Run: headless pygame with SDL's dummy video driver; simulated clock (each Clock.tick advances the game by its frame time, no real sleeping); random seed 0; keys injected as events and as key.get_pressed() state; mouse plan: one left click at the window centre at the start of phase 2, then a move to the lower-right quarter at the start of phase 3.
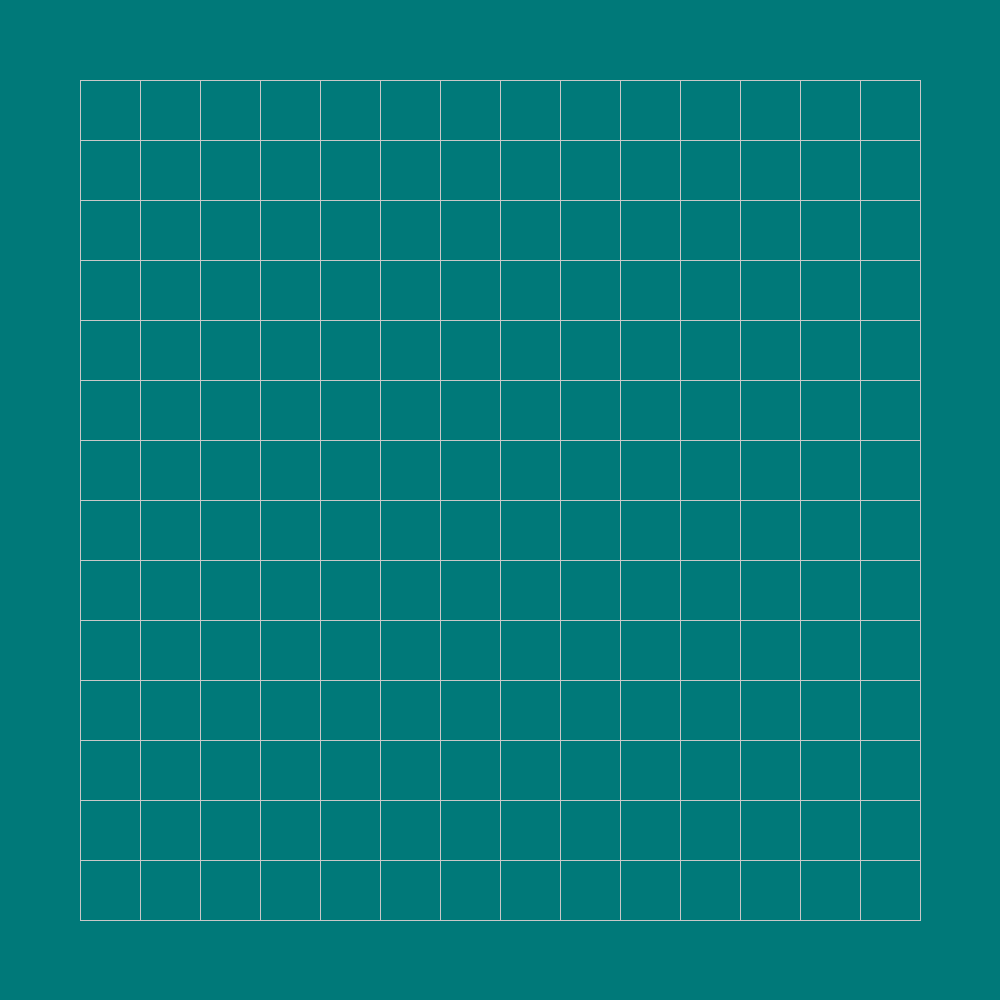
Frame 1 of 4 · flips 1–60 · no input
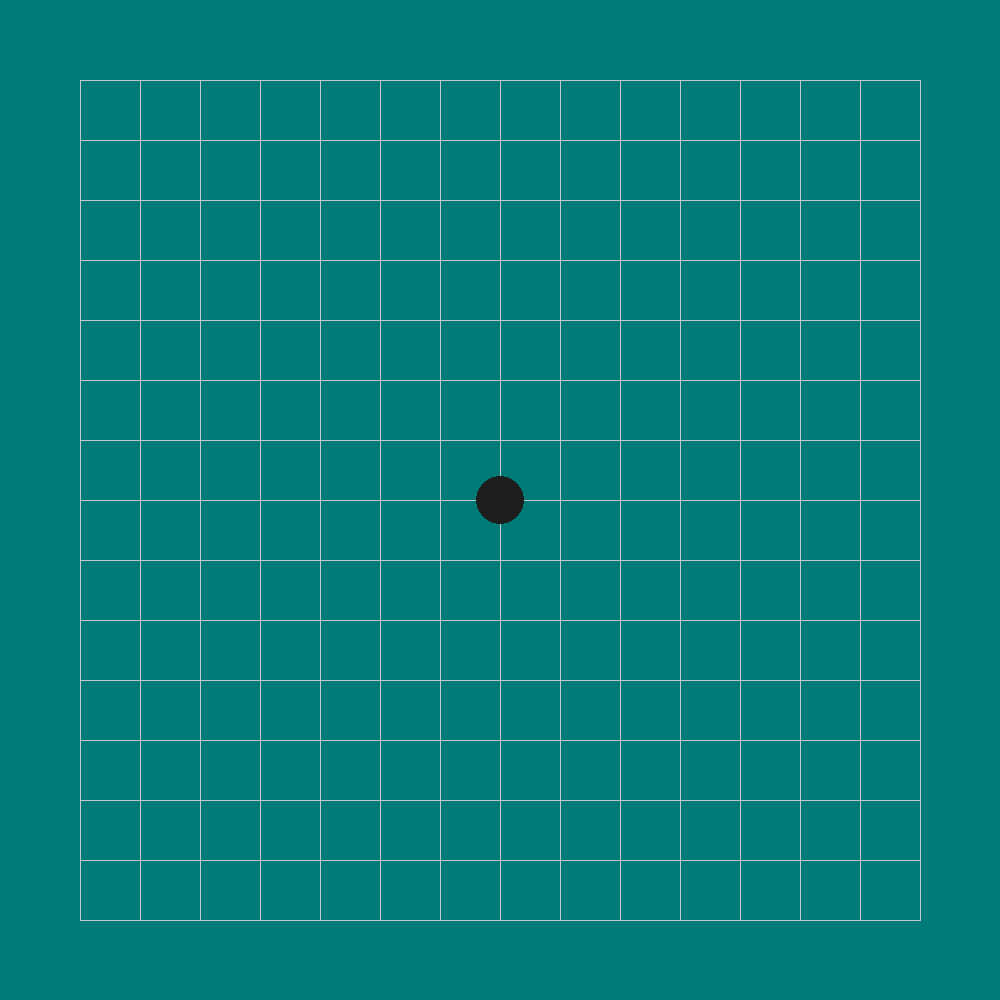
Frame 2 of 4 · flips 61–180 · clicked the window centre · tapped SPACE, RETURN · held RIGHT (→), D
Frame 3 of 4 · flips 181–300 · moved the mouse to the lower-right quarter · held DOWN (↓), S · screen unchanged from frame 2, image omitted
Frame 4 of 4 · flips 301–420 · held LEFT (←), A, UP (↑), W · screen unchanged from frame 3, image omitted

The pygame program that drew these frames:

# -*- coding: utf-8 -*-
# @Time     :2022/1/6 22:24
# @Author   :Z
# @File     :main.py
import pygame

_BLACK = 1
_BLANK = 0
_WHITE = -1

class gobang():
    def __init__(self):
        # 棋盘与棋子的大小
        self.cell_size = 60
        self.cell_num = 15
        self.space_size = 80
        self.grid_length = self.cell_size * (self.cell_num - 1) + self.space_size * 2

        # 设置棋子在后台的位置，初始全部为空
        self.chess_pos = []
        self.initChessBoard()
        # 设置AI
        self.use_AI = False
        self.AI_turn = _WHITE

    def initChessBoard(self):
        for i in range(self.cell_num):
            self.chess_pos.append([_BLANK] * self.cell_num)

    def warning(self, chess):
        # print("这个位置已经有{}棋了".format("黑" if chess == _BLACK else "白"))
        pass

    def judgeWin(self, x_i, y_i):
        dir = [
            [[-1, 0], [1, 0]],
            [[0, -1], [0, 1]],
            [[-1, -1], [1, 1]],
            [[1, -1], [-1, 1]]
        ]
        cur_x_i = x_i
        cur_y_i = y_i

        for i in range(4):
            count = 1
            for j in range(2):
                # 某一个方向查找
                while True:
                    cur_x_i += dir[i][j][0]
                    cur_y_i += dir[i][j][1]
                    # 处于界内
                    if 0 <= cur_x_i < self.cell_num and 0 <= cur_y_i < self.cell_num:
                        # 颜色相同
                        if self.chess_pos[cur_x_i][cur_y_i] == self.turn:
                            count += 1
                            continue
                        # 相对应的下一个方向
                        break

                cur_x_i = x_i
                cur_y_i = y_i

            if count >= 5:
                return True

        return False



    def run(self):
        self.screen = pygame.display.set_mode((self.grid_length, self.grid_length))
        self.turn = _BLACK
        while True:

            if self.use_AI == True and self.turn == self.AI_turn:
                # AI落子
                pass
            else:
                # 人类落子
                for event in pygame.event.get():
                    # 如果是退出事件
                    if event.type == pygame.QUIT:
                        pygame.quit()
                        exit()
                    # 如果是鼠标单击事件
                    if event.type == pygame.MOUSEBUTTONUP:
                        x_pos, y_pos = pygame.mouse.get_pos()
                        print(x_pos, y_pos)
                        x_i = int(round((x_pos - self.space_size) / self.cell_size))
                        y_i = int(round((y_pos - self.space_size) / self.cell_size))
                        print(x_i, y_i)
                        if 0 <= x_i < self.cell_num and 0 <= y_i < self.cell_num:
                            # 如果是个空位置
                            if self.chess_pos[x_i][y_i] == _BLANK:
                                self.chess_pos[x_i][y_i] = self.turn
                                # 落子完成后，要判断是否已经胜了
                                if self.judgeWin(x_i, y_i):
                                    print("win")

                                # 换边
                                self.turn = -self.turn

                            else:
                                self.warning(self.chess_pos[x_i][y_i])

            # 显示界面为淡蓝色，棋盘线为白色
            self.screen.fill((0, 121, 121))
            for x in range(0, self.cell_num * self.cell_size, self.cell_size):
                pygame.draw.line(
                    self.screen,
                    (200, 200, 200),
                    (x + self.space_size, 0 + self.space_size),
                    (x + self.space_size, self.cell_size * (self.cell_num - 1) + self.space_size),
                    1
                )

            for y in range(0, self.cell_num * self.cell_size, self.cell_size):
                pygame.draw.line(
                    self.screen,
                    (200, 200, 200),
                    (0 + self.space_size, y + self.space_size),
                    (self.cell_size * (self.cell_num - 1) + self.space_size, y + self.space_size),
                    1
                )

            # 画棋子的位置
            for x in range(self.cell_num):
                for y in range(self.cell_num):
                    color = None
                    if(self.chess_pos[x][y] == _BLANK):
                        continue
                    elif self.chess_pos[x][y] == _WHITE:
                        color = (205, 205, 205)
                    else:
                        color = (30, 30, 30)

                    x_pos = self.space_size + x * self.cell_size
                    y_pos = self.space_size + y * self.cell_size
                    pygame.draw.circle(self.screen, color, (x_pos, y_pos), 24, 24)

            pygame.display.update()

if __name__ == "__main__":
    game = gobang()
    game.run()
